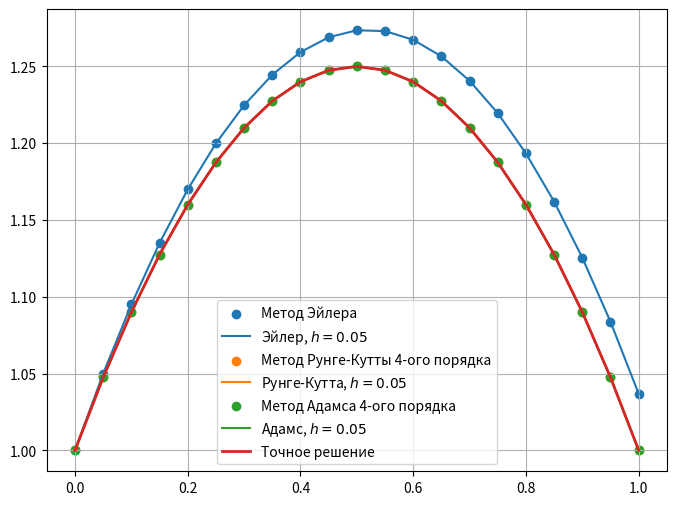

Write Python code to recreate this figure.
import matplotlib.pyplot as plt


# ==========================================
# x_grid = [...]
# y_euler = [...]
# y_rk4 = [...]
# y_adams = [...]
# y_exact = [...]

# x_grid = [
#     0.000000000000000,
#     0.100000000000000,
#     0.200000000000000,
#     0.300000000000000,
#     0.400000000000000,
#     0.500000000000000,
#     0.600000000000000,
#     0.700000000000000,
#     0.800000000000000,
#     0.900000000000000,
#     1.000000000000000
# ]
# y_euler = [
#     1.000000000000000,
#     1.100000000000000,
#     1.180000000000000,
#     1.239801980198020,
#     1.279211728865195,
#     1.298042161308580,
#     1.296115869629695,
#     1.273266800035563,
#     1.229341108570924,
#     1.164197341397720,
#     1.077706120005533
# ]
# y_rk4 = [
#     1.000000000000000,
#     1.089999958540888,
#     1.160000004175909,
#     1.210000140983670,
#     1.240000372461805,
#     1.250000700779602,
#     1.240001126553950,
#     1.210001649039405,
#     1.160002266518472,
#     1.090002976713363,
#     1.000003777122983
# ]
# y_adams = [
#     1.000000000000000,
#     1.089999958540888,
#     1.160000004175909,
#     1.210000140983670,
#     1.240000652765356,
#     1.250001065876829,
#     1.240001592370726,
#     1.210002142752230,
#     1.160002684488933,
#     1.090003259885109,
#     1.000003857241208
# ]
# y_exact = [
#     1.000000000000000,
#     1.090000000000000,
#     1.160000000000000,
#     1.210000000000000,
#     1.240000000000000,
#     1.250000000000000,
#     1.240000000000000,
#     1.210000000000000,
#     1.160000000000000,
#     1.090000000000000,
#     1.000000000000000
# ]

# x_grid = [
#     0.000000000000000,
#     0.100000000000000,
#     0.200000000000000,
#     0.300000000000000,
#     0.400000000000000,
#     0.500000000000000,
#     0.600000000000000,
#     0.700000000000000,
#     0.800000000000000,
#     0.900000000000000,
#     1.000000000000000
# ]
# y_euler = [
#     1.000000000000000,
#     1.100000000000000,
#     1.180000000000000,
#     1.239801980198020,
#     1.279211728865195,
#     1.298042161308580,
#     1.296115869629695,
#     1.273266800035563,
#     1.229341108570924,
#     1.164197341397720,
#     1.077706120005533
# ]
# y_rk4 = [
#     1.000000000000000,
#     1.089999958540888,
#     1.160000004175909,
#     1.210000140983670,
#     1.240000372461805,
#     1.250000700779602,
#     1.240001126553950,
#     1.210001649039405,
#     1.160002266518472,
#     1.090002976713363,
#     1.000003777122983
# ]
# y_adams = [
#     1.000000000000000,
#     1.089999958540888,
#     1.160000004175909,
#     1.210000140983670,
#     1.240000652765356,
#     1.250001065876829,
#     1.240001592370726,
#     1.210002142752230,
#     1.160002684488933,
#     1.090003259885109,
#     1.000003857241208
# ]
# y_exact = [
#     1.000000000000000,
#     1.090000000000000,
#     1.160000000000000,
#     1.210000000000000,
#     1.240000000000000,
#     1.250000000000000,
#     1.240000000000000,
#     1.210000000000000,
#     1.160000000000000,
#     1.090000000000000,
#     1.000000000000000
# ]

x_grid = [
    0.000000000000000,
    0.050000000000000,
    0.100000000000000,
    0.150000000000000,
    0.200000000000000,
    0.250000000000000,
    0.300000000000000,
    0.350000000000000,
    0.400000000000000,
    0.450000000000000,
    0.500000000000000,
    0.550000000000000,
    0.600000000000000,
    0.650000000000000,
    0.700000000000000,
    0.750000000000000,
    0.800000000000000,
    0.850000000000000,
    0.900000000000000,
    0.950000000000000,
    1.000000000000000
]
y_euler = [
    1.000000000000000,
    1.050000000000000,
    1.095000000000000,
    1.134987531172070,
    1.169950186415150,
    1.199875679969024,
    1.224751903271937,
    1.244566975688006,
    1.259309289072995,
    1.268967545522603,
    1.273530788017571,
    1.272988424013298,
    1.267330242296782,
    1.256546423640172,
    1.240627545916737,
    1.219564584418100,
    1.193348908131217,
    1.161972272712425,
    1.125426810845975,
    1.083705020606689,
    1.036799752369742
]
y_rk4 = [
    1.000000000000000,
    1.047499999349771,
    1.090000000016891,
    1.127500002021093,
    1.160000005385798,
    1.187500010136223,
    1.210000016297448,
    1.227500023892648,
    1.240000032941655,
    1.247500043459942,
    1.250000055458057,
    1.247500068941459,
    1.240000083910697,
    1.227500100361844,
    1.210000118287080,
    1.187500137675368,
    1.160000158513138,
    1.127500180784945,
    1.090000204474063,
    1.047500229563009,
    1.000000256033973
]
y_adams = [
    1.000000000000000,
    1.047499999349771,
    1.090000000016891,
    1.127500002021093,
    1.160000010818545,
    1.187500016800796,
    1.210000025410017,
    1.227500033506775,
    1.240000041482874,
    1.247500049680230,
    1.250000057936309,
    1.247500066299585,
    1.240000074766994,
    1.227500083332428,
    1.210000091999479,
    1.187500100767360,
    1.160000109635958,
    1.127500118605420,
    1.090000127675694,
    1.047500136846785,
    1.000000146118697
]
y_exact = [
    1.000000000000000,
    1.047500000000000,
    1.090000000000000,
    1.127500000000000,
    1.160000000000000,
    1.187500000000000,
    1.210000000000000,
    1.227500000000000,
    1.240000000000000,
    1.247500000000000,
    1.250000000000000,
    1.247500000000000,
    1.240000000000000,
    1.227500000000000,
    1.210000000000000,
    1.187500000000000,
    1.160000000000000,
    1.127500000000000,
    1.090000000000000,
    1.047500000000000,
    1.000000000000000
]

# ==========================================

plt.figure(figsize=(8, 6))

plt.scatter(x_grid, y_euler, label='Метод Эйлера', color='tab:blue')
plt.plot(x_grid, y_euler, label='Эйлер, $h=0.05$', color='tab:blue')

plt.scatter(x_grid, y_rk4, label='Метод Рунге-Кутты 4-ого порядка', color='tab:orange')
plt.plot(x_grid, y_rk4, label='Рунге-Кутта, $h=0.05$', color='tab:orange')

plt.scatter(x_grid, y_adams, label='Метод Адамса 4-ого порядка', color='tab:green')
plt.plot(x_grid, y_adams, label='Адамс, $h=0.05$', color='tab:green')

plt.plot(x_grid, y_exact, label='Точное решение', color='tab:red', linewidth=2)

plt.grid(True)
plt.legend()
plt.show()
